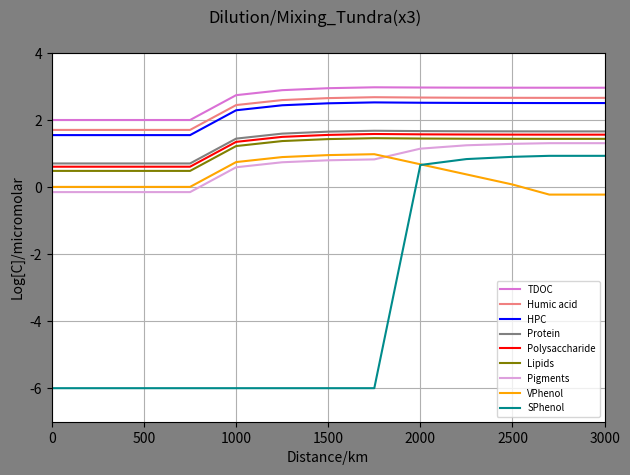
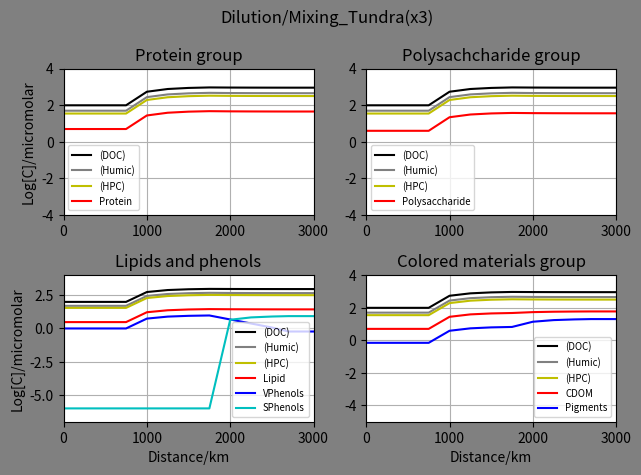

Generate these figures, in order, with matplotlib:
#Tundra(x3)
import math
import numpy as np
import matplotlib.pyplot as plt

#No of distnce ponits: start+nodes+end
imax=13
#print("imax",imax)

#cmax=no of chemical species
cmax= 30
#print("cmax",cmax)

#Nodes ratio
#Node1
#V0 primary river ratio
V0=0.5
#tributary river ratio
V1=0.5

#Node2
#V20 primary ratio
V20=0.5
#tributary ratio
V2=0.5

#Node3
V30=0.5
V3=0.5

#Node4
V40=0.5
V4=0.5

#Node5
V50=0.5
V5=0.5

#Node6
V60=0.5
V6=0.5

#Node7
V70=0.5
V7=0.5

#Node8
V80=0.5
V8=0.5

#Node9
V90=0.5
V9=0.5

#Node10
V100=0.5
V10=0.5

#Node11
V110=0.5
V11=0.5


#Maximum no of time steps
n=1
#print("imax",imax)

#cmax=no of chemical species
cmax= 30
#print("cmax",cmax)

#Initial concentration of the species ia an array
#Concentrations in the micromolar
#Mountain_node
n1C_Conc = np.ones((n,cmax))
#High_solute_node
n2C_Conc = np.ones((n,cmax))
#Tundra_node
n3C_Conc = np.ones((n,cmax))

#Mountain node
#Protein
n1C_Conc[:,0]=5
#Poltpep
n1C_Conc[:,1]=0
#Amino_acid
n1C_Conc[:,2]=0
#Heteroploycondensate
n1C_Conc[:,3]=35
#Starch_poly
n1C_Conc[:,4]=4
#Oligosaccharides
n1C_Conc[:,5]=0
#Humic acid
n1C_Conc[:,6]=50
#Monosaccharides
n1C_Conc[:,7]=0
#Inorganic carbon
n1C_Conc[:,8]=0
#Lipids
n1C_Conc[:,9]=3
#Pigments
n1C_Conc[:,10]=0.7
#Porpherin
n1C_Conc[:,11]=0
#CDOM
#C_Conc[:,12]=0
#VPhenol
n1C_Conc[:,13]=1
#SPhenol
n1C_Conc[:,14]=0.000001

#High_solute_node
#Protein
n2C_Conc[:,0]=50
#Poltpep
n2C_Conc[:,1]=0
#Amino_acid
n2C_Conc[:,2]=0
#Heteroploycondensate
n2C_Conc[:,3]=350
#Starch_poly
n2C_Conc[:,4]=40
#Oligosaccharides
n2C_Conc[:,5]=0
#Humic acid
n2C_Conc[:,6]=500
#Monosaccharides
n2C_Conc[:,7]=0
#Inorganic carbon
n2C_Conc[:,8]=0
#Lipids
n2C_Conc[:,9]=30
#Pigments
n2C_Conc[:,10]=7
#Porpherin
n2C_Conc[:,11]=0
#CDOM
#C_Conc[:,12]=0
#VPhenol
n2C_Conc[:,13]=10
#SPhenol
n2C_Conc[:,14]=0.000001


#Tundra_node
#Protein
n3C_Conc[:,0]=15*3
#Poltpep
n3C_Conc[:,1]=0
#Amino_acid
n3C_Conc[:,2]=0
#Heteroploycondensate
n3C_Conc[:,3]=105*3
#Starch_poly
n3C_Conc[:,4]=12*3
#Oligosaccharides
n3C_Conc[:,5]=0
#Humic acid
n3C_Conc[:,6]=150*3
#Monosaccharides
n3C_Conc[:,7]=0
#Inorganic carbon
n3C_Conc[:,8]=0
#Lipids
n3C_Conc[:,9]=9*3
#Pigments
n3C_Conc[:,10]=7*3
#Porpherin
n3C_Conc[:,11]=0
#CDOM
#C_Conc[:,12]=0
#VPhenol
n3C_Conc[:,13]=0
#SPhenol
n3C_Conc[:,14]=3*3


#Initial concentration of the species ia an array
#Concentrations in the micromolar
C_Conc = np.ones((imax,cmax))
#C_Conc[:,:]=0
#Protein
C_Conc[0,0]=5
#Poltpep
C_Conc[0,1]=0
#Amino_acid
C_Conc[0,2]=0
#Heteroploycondensate
C_Conc[0,3]=35
print(C_Conc[0,3])
#Starch_poly
C_Conc[0,4]=4
#Oligosaccharides
C_Conc[0,5]=0
#Humic acid
C_Conc[0,6]=50
#Monosaccharides
C_Conc[0,7]=0
#Inorganic carbon
C_Conc[0,8]=0
#Lipids
C_Conc[0,9]=3
#Pigments
C_Conc[0,10]=0.7
#Porpherin
C_Conc[0,11]=0
#CDOM
#C_Conc[0,12]=0
#VPhenol
C_Conc[0,13]=1
#SPhenol
C_Conc[0,14]=0.000001

#mixing_node_1
#Protein
C_Conc[1,0]=(V0*C_Conc[0,0])+(V1*n1C_Conc[:,0])
#Poltpep
C_Conc[1,1]=(V0*C_Conc[0,1])+(V1*n1C_Conc[:,1])
#Amino_acid
C_Conc[1,2]=(V0*C_Conc[0,2])+(V1*n1C_Conc[:,2])
#Heteroploycondensate
C_Conc[1,3]=(V0*C_Conc[0,3])+(V1*n1C_Conc[:,3])
#Starch_poly
C_Conc[1,4]=(V0*C_Conc[0,4])+(V1*n1C_Conc[:,4])
#Oligosaccharides
C_Conc[1,5]=(V0*C_Conc[0,5])+(V1*n1C_Conc[:,5])
#Humic acid
C_Conc[1,6]=(V0*C_Conc[0,6])+(V1*n1C_Conc[:,6])
#Monosaccharides
C_Conc[1,7]=(V0*C_Conc[0,7])+(V1*n1C_Conc[:,7])
#Inorganic carbon
C_Conc[1,8]=(V0*C_Conc[0,8])+(V1*n1C_Conc[:,8])
#Lipids
C_Conc[1,9]=(V0*C_Conc[0,9])+(V1*n1C_Conc[:,9])
#Pigments
C_Conc[1,10]=(V0*C_Conc[0,10])+(V1*n1C_Conc[:,10])
#Porpherin
C_Conc[1,11]=(V0*C_Conc[0,11])+(V1*n1C_Conc[:,11])
#CDOM
#C_Conc[:,12]=0
#VPhenol
C_Conc[1,13]=(V0*C_Conc[0,13])+(V1*n1C_Conc[:,13])
#SPhenol
C_Conc[1,14]=(V0*C_Conc[0,14])+(V1*n1C_Conc[:,14])


#mixing_node_2
#Protein
C_Conc[2,0]=(V20*C_Conc[1,0])+(V2*n1C_Conc[:,0])
#Poltpep
C_Conc[2,1]=(V20*C_Conc[1,1])+(V2*n1C_Conc[:,1])
#Amino_acid
C_Conc[2,2]=(V20*C_Conc[1,2])+(V2*n1C_Conc[:,2])
#Heteroploycondensate
C_Conc[2,3]=(V20*C_Conc[1,3])+(V2*n1C_Conc[:,3])
#Starch_poly
C_Conc[2,4]=(V20*C_Conc[1,4])+(V2*n1C_Conc[:,4])
#Oligosaccharides
C_Conc[2,5]=(V20*C_Conc[1,5])+(V2*n1C_Conc[:,5])
#Humic acid
C_Conc[2,6]=(V20*C_Conc[1,6])+(V2*n1C_Conc[:,6])
#Monosaccharides
C_Conc[2,7]=(V20*C_Conc[1,7])+(V2*n1C_Conc[:,7])
#Inorganic carbon
C_Conc[2,8]=(V20*C_Conc[1,8])+(V2*n1C_Conc[:,8])
#Lipids
C_Conc[2,9]=(V20*C_Conc[1,9])+(V2*n1C_Conc[:,9])
#Pigments
C_Conc[2,10]=(V20*C_Conc[1,10])+(V2*n1C_Conc[:,10])
#Porpherin
C_Conc[2,11]=(V20*C_Conc[1,11])+(V2*n1C_Conc[:,11])
#CDOM
#C_Conc[:,12]=0
#VPhenol
C_Conc[2,13]=(V20*C_Conc[1,13])+(V2*n1C_Conc[:,13])
#SPhenol
C_Conc[2,14]=(V20*C_Conc[1,14])+(V2*n1C_Conc[:,14])

#mixing_node_3
#Protein
C_Conc[3,0]=(V30*C_Conc[2,0])+(V3*n1C_Conc[:,0])
#Poltpep
C_Conc[3,1]=(V30*C_Conc[2,1])+(V3*n1C_Conc[:,1])
#Amino_acid
C_Conc[3,2]=(V30*C_Conc[2,2])+(V3*n1C_Conc[:,2])
#Heteroploycondensate
C_Conc[3,3]=(V30*C_Conc[2,3])+(V3*n1C_Conc[:,3])
#Starch_poly
C_Conc[3,4]=(V30*C_Conc[2,4])+(V3*n1C_Conc[:,4])
#Oligosaccharides
C_Conc[3,5]=(V30*C_Conc[2,5])+(V3*n1C_Conc[:,5])
#Humic acid
C_Conc[3,6]=(V30*C_Conc[2,6])+(V3*n1C_Conc[:,6])
#Monosaccharides
C_Conc[3,7]=(V30*C_Conc[2,7])+(V3*n1C_Conc[:,7])
#Inorganic carbon
C_Conc[3,8]=(V30*C_Conc[2,8])+(V3*n1C_Conc[:,8])
#Lipids
C_Conc[3,9]=(V30*C_Conc[2,9])+(V3*n1C_Conc[:,9])
#Pigments
C_Conc[3,10]=(V30*C_Conc[2,10])+(V3*n1C_Conc[:,10])
#Porpherin
C_Conc[3,11]=(V30*C_Conc[2,11])+(V3*n1C_Conc[:,11])
#CDOM
#C_Conc[:,12]=0
#VPhenol
C_Conc[3,13]=(V30*C_Conc[2,13])+(V3*n1C_Conc[:,13])
#SPhenol
C_Conc[3,14]=(V30*C_Conc[2,14])+(V3*n1C_Conc[:,14])


#mixing_node_4
#Protein
C_Conc[4,0]=(V40*C_Conc[3,0])+(V4*n2C_Conc[:,0])
#Poltpep
C_Conc[4,1]=(V40*C_Conc[3,1])+(V4*n2C_Conc[:,1])
#Amino_acid
C_Conc[4,2]=(V40*C_Conc[3,2])+(V4*n2C_Conc[:,2])
#Heteroploycondensate
C_Conc[4,3]=(V40*C_Conc[3,3])+(V4*n2C_Conc[:,3])
#Starch_poly
C_Conc[4,4]=(V40*C_Conc[3,4])+(V4*n2C_Conc[:,4])
#Oligosaccharides
C_Conc[4,5]=(V40*C_Conc[3,5])+(V4*n2C_Conc[:,5])
#Humic acid
C_Conc[4,6]=(V40*C_Conc[3,6])+(V4*n2C_Conc[:,6])
#Monosaccharides
C_Conc[4,7]=(V40*C_Conc[3,7])+(V4*n2C_Conc[:,7])
#Inorganic carbon
C_Conc[4,8]=(V40*C_Conc[3,8])+(V4*n2C_Conc[:,8])
#Lipids
C_Conc[4,9]=(V40*C_Conc[3,9])+(V4*n2C_Conc[:,9])
#Pigments
C_Conc[4,10]=(V40*C_Conc[3,10])+(V4*n2C_Conc[:,10])
#Porpherin
C_Conc[4,11]=(V40*C_Conc[3,11])+(V4*n2C_Conc[:,11])
#CDOM
#C_Conc[:,12]=0
#VPhenol
C_Conc[4,13]=(V40*C_Conc[3,13])+(V4*n2C_Conc[:,13])
#SPhenol
C_Conc[4,14]=(V40*C_Conc[3,14])+(V4*n2C_Conc[:,14])

#mixing_node_5
#Protein
C_Conc[5,0]=(V50*C_Conc[4,0])+(V5*n2C_Conc[:,0])
#Poltpep
C_Conc[5,1]=(V50*C_Conc[4,1])+(V5*n2C_Conc[:,1])
#Amino_acid
C_Conc[5,2]=(V50*C_Conc[4,2])+(V5*n2C_Conc[:,2])
#Heteroploycondensate
C_Conc[5,3]=(V50*C_Conc[4,3])+(V5*n2C_Conc[:,3])
print(C_Conc[5,3])
#Starch_poly
C_Conc[5,4]=(V50*C_Conc[4,4])+(V5*n2C_Conc[:,4])
#Oligosaccharides
C_Conc[5,5]=(V50*C_Conc[4,5])+(V5*n2C_Conc[:,5])
#Humic acid
C_Conc[5,6]=(V50*C_Conc[4,6])+(V5*n2C_Conc[:,6])
#Monosaccharides
C_Conc[5,7]=(V50*C_Conc[4,7])+(V5*n2C_Conc[:,7])
#Inorganic carbon
C_Conc[5,8]=(V50*C_Conc[4,8])+(V5*n2C_Conc[:,8])
#Lipids
C_Conc[5,9]=(V50*C_Conc[4,9])+(V5*n2C_Conc[:,9])
#Pigments
C_Conc[5,10]=(V50*C_Conc[4,10])+(V5*n2C_Conc[:,10])
#Porpherin
C_Conc[5,11]=(V50*C_Conc[4,11])+(V5*n2C_Conc[:,11])
#CDOM
#C_Conc[:,12]=0
#VPhenol
C_Conc[5,13]=(V50*C_Conc[4,13])+(V5*n2C_Conc[:,13])
#SPhenol
C_Conc[5,14]=(V50*C_Conc[4,14])+(V5*n2C_Conc[:,14])


#mixing_node_6
#Protein
C_Conc[6,0]=(V60*C_Conc[5,0])+(V6*n2C_Conc[:,0])
#Poltpep
C_Conc[6,1]=(V60*C_Conc[5,1])+(V6*n2C_Conc[:,1])
#Amino_acid
C_Conc[6,2]=(V60*C_Conc[5,2])+(V6*n2C_Conc[:,2])
#Heteroploycondensate
C_Conc[6,3]=(V60*C_Conc[5,3])+(V6*n2C_Conc[:,3])
print(C_Conc[6,3])
#Starch_poly
C_Conc[6,4]=(V60*C_Conc[5,4])+(V6*n2C_Conc[:,4])
#Oligosaccharides
C_Conc[6,5]=(V60*C_Conc[5,5])+(V6*n2C_Conc[:,5])
#Humic acid
C_Conc[6,6]=(V60*C_Conc[5,6])+(V6*n2C_Conc[:,6])
#Monosaccharides
C_Conc[6,7]=(V60*C_Conc[5,7])+(V6*n2C_Conc[:,7])
#Inorganic carbon
C_Conc[6,8]=(V60*C_Conc[5,8])+(V6*n2C_Conc[:,8])
#Lipids
C_Conc[6,9]=(V60*C_Conc[5,9])+(V6*n2C_Conc[:,9])
#Pigments
C_Conc[6,10]=(V60*C_Conc[5,10])+(V6*n2C_Conc[:,10])
#Porpherin
C_Conc[6,11]=(V60*C_Conc[5,11])+(V6*n2C_Conc[:,11])
#CDOM
#C_Conc[:,12]=0
#VPhenol
C_Conc[6,13]=(V60*C_Conc[5,13])+(V6*n2C_Conc[:,13])
#SPhenol
C_Conc[6,14]=(V60*C_Conc[5,14])+(V6*n2C_Conc[:,14])


#mixing_node_7
#Protein
C_Conc[7,0]=(V70*C_Conc[6,0])+(V7*n2C_Conc[:,0])
#Poltpep
C_Conc[7,1]=(V70*C_Conc[6,1])+(V7*n2C_Conc[:,1])
#Amino_acid
C_Conc[7,2]=(V70*C_Conc[6,2])+(V7*n2C_Conc[:,2])
#Heteroploycondensate
C_Conc[7,3]=(V70*C_Conc[6,3])+(V7*n2C_Conc[:,3])
#Starch_poly
C_Conc[7,4]=(V70*C_Conc[6,4])+(V7*n2C_Conc[:,4])
#Oligosaccharides
C_Conc[7,5]=(V70*C_Conc[6,5])+(V7*n2C_Conc[:,5])
#Humic acid
C_Conc[7,6]=(V70*C_Conc[6,6])+(V7*n2C_Conc[:,6])
#Monosaccharides
C_Conc[7,7]=(V70*C_Conc[6,7])+(V7*n2C_Conc[:,7])
#Inorganic carbon
C_Conc[7,8]=(V70*C_Conc[6,8])+(V7*n2C_Conc[:,8])
#Lipids
C_Conc[7,9]=(V70*C_Conc[6,9])+(V7*n2C_Conc[:,9])
#Pigments
C_Conc[7,10]=(V70*C_Conc[6,10])+(V7*n2C_Conc[:,10])
#Porpherin
C_Conc[7,11]=(V70*C_Conc[6,11])+(V7*n2C_Conc[:,11])
#CDOM
#C_Conc[:,12]=0
#VPhenol
C_Conc[7,13]=(V70*C_Conc[6,13])+(V7*n2C_Conc[:,13])
#SPhenol
C_Conc[7,14]=(V70*C_Conc[6,14])+(V7*n2C_Conc[:,14])

#mixing_node_8
#Protein
C_Conc[8,0]=(V80*C_Conc[7,0])+(V8*n3C_Conc[:,0])
#Poltpep
C_Conc[8,1]=(V80*C_Conc[7,1])+(V8*n3C_Conc[:,1])
#Amino_acid
C_Conc[8,2]=(V80*C_Conc[7,2])+(V8*n3C_Conc[:,2])
#Heteroploycondensate
C_Conc[8,3]=(V80*C_Conc[7,3])+(V8*n3C_Conc[:,3])
print(C_Conc[8,3])
#Starch_poly
C_Conc[8,4]=(V80*C_Conc[7,4])+(V8*n3C_Conc[:,4])
#Oligosaccharides
C_Conc[8,5]=(V80*C_Conc[7,5])+(V8*n3C_Conc[:,5])
#Humic acid
C_Conc[8,6]=(V80*C_Conc[7,6])+(V8*n3C_Conc[:,6])
#Monosaccharides
C_Conc[8,7]=(V80*C_Conc[7,7])+(V8*n3C_Conc[:,7])
#Inorganic carbon
C_Conc[8,8]=(V80*C_Conc[7,8])+(V8*n3C_Conc[:,8])
#Lipids
C_Conc[8,9]=(V80*C_Conc[7,9])+(V8*n3C_Conc[:,9])
#Pigments
C_Conc[8,10]=(V80*C_Conc[7,10])+(V8*n3C_Conc[:,10])
#Porpherin
C_Conc[8,11]=(V80*C_Conc[7,11])+(V8*n3C_Conc[:,11])
#CDOM
#C_Conc[:,12]=0
#VPhenol
C_Conc[8,13]=(V80*C_Conc[7,13])+(V8*n3C_Conc[:,13])
#SPhenol
C_Conc[8,14]=(V80*C_Conc[7,14])+(V8*n3C_Conc[:,14])

#mixing_node_9
#Protein
C_Conc[9,0]=(V90*C_Conc[8,0])+(V9*n3C_Conc[:,0])
#Poltpep
C_Conc[9,1]=(V90*C_Conc[8,1])+(V9*n3C_Conc[:,1])
#Amino_acid
C_Conc[9,2]=(V90*C_Conc[8,2])+(V9*n3C_Conc[:,2])
#Heteroploycondensate
C_Conc[9,3]=(V90*C_Conc[8,3])+(V9*n3C_Conc[:,3])
#Starch_poly
C_Conc[9,4]=(V90*C_Conc[8,4])+(V9*n3C_Conc[:,4])
#Oligosaccharides
C_Conc[9,5]=(V90*C_Conc[8,5])+(V9*n3C_Conc[:,5])
#Humic acid
C_Conc[9,6]=(V90*C_Conc[8,6])+(V9*n3C_Conc[:,6])
#Monosaccharides
C_Conc[9,7]=(V90*C_Conc[8,7])+(V9*n3C_Conc[:,7])
#Inorganic carbon
C_Conc[9,8]=(V90*C_Conc[8,8])+(V9*n3C_Conc[:,8])
#Lipids
C_Conc[9,9]=(V90*C_Conc[8,9])+(V9*n3C_Conc[:,9])
#Pigments
C_Conc[9,10]=(V90*C_Conc[8,10])+(V9*n3C_Conc[:,10])
#Porpherin
C_Conc[9,11]=(V90*C_Conc[8,11])+(V9*n3C_Conc[:,11])
#CDOM
#C_Conc[:,12]=0
#VPhenol
C_Conc[9,13]=(V90*C_Conc[8,13])+(V9*n3C_Conc[:,13])
#SPhenol
C_Conc[9,14]=(V90*C_Conc[8,14])+(V9*n3C_Conc[:,14])

#mixing_node_10
#Protein
C_Conc[10,0]=(V100*C_Conc[9,0])+(V10*n3C_Conc[:,0])
#Poltpep
C_Conc[10,1]=(V100*C_Conc[9,1])+(V10*n3C_Conc[:,1])
#Amino_acid
C_Conc[10,2]=(V100*C_Conc[9,2])+(V10*n3C_Conc[:,2])
#Heteroploycondensate
C_Conc[10,3]=(V100*C_Conc[9,3])+(V10*n3C_Conc[:,3])
#Starch_poly
C_Conc[10,4]=(V100*C_Conc[9,4])+(V10*n3C_Conc[:,4])
#Oligosaccharides
C_Conc[10,5]=(V100*C_Conc[9,5])+(V10*n3C_Conc[:,5])
#Humic acid
C_Conc[10,6]=(V100*C_Conc[9,6])+(V10*n3C_Conc[:,6])
#Monosaccharides
C_Conc[10,7]=(V100*C_Conc[9,7])+(V10*n3C_Conc[:,7])
#Inorganic carbon
C_Conc[10,8]=(V100*C_Conc[9,8])+(V10*n3C_Conc[:,8])
#Lipids
C_Conc[10,9]=(V100*C_Conc[9,9])+(V10*n3C_Conc[:,9])
#Pigments
C_Conc[10,10]=(V100*C_Conc[9,10])+(V10*n3C_Conc[:,10])
#Porpherin
C_Conc[10,11]=(V100*C_Conc[9,11])+(V10*n3C_Conc[:,11])
#CDOM
#C_Conc[:,12]=0
#VPhenol
C_Conc[10,13]=(V100*C_Conc[9,13])+(V10*n3C_Conc[:,13])
#SPhenol
C_Conc[10,14]=(V100*C_Conc[9,14])+(V10*n3C_Conc[:,14])

#mixing_node_11
#Protein
C_Conc[11,0]=(V110*C_Conc[10,0])+(V11*n3C_Conc[:,0])
#Poltpep
C_Conc[11,1]=(V110*C_Conc[10,1])+(V11*n3C_Conc[:,1])
#Amino_acid
C_Conc[11,2]=(V110*C_Conc[10,2])+(V11*n3C_Conc[:,2])
#Heteroploycondensate
C_Conc[11,3]=(V110*C_Conc[10,3])+(V11*n3C_Conc[:,3])
#Starch_poly
C_Conc[11,4]=(V110*C_Conc[10,4])+(V11*n3C_Conc[:,4])
#Oligosaccharides
C_Conc[11,5]=(V110*C_Conc[10,5])+(V11*n3C_Conc[:,5])
#Humic acid
C_Conc[11,6]=(V110*C_Conc[10,6])+(V11*n3C_Conc[:,6])
#Monosaccharides
C_Conc[11,7]=(V110*C_Conc[10,7])+(V11*n3C_Conc[:,7])
#Inorganic carbon
C_Conc[11,8]=(V110*C_Conc[10,8])+(V11*n3C_Conc[:,8])
#Lipids
C_Conc[11,9]=(V110*C_Conc[10,9])+(V11*n3C_Conc[:,9])
#Pigments
C_Conc[11,10]=(V110*C_Conc[10,10])+(V11*n3C_Conc[:,10])
#Porpherin
C_Conc[11,11]=(V110*C_Conc[10,11])+(V11*n3C_Conc[:,11])
#CDOM
#C_Conc[:,12]=0
#VPhenol
C_Conc[11,13]=(V110*C_Conc[10,13])+(V11*n3C_Conc[:,13])
#SPhenol
C_Conc[11,14]=(V110*C_Conc[10,14])+(V11*n3C_Conc[:,14])



#mixing_no#Assuming the chemistry is verl low , in that case the mixing node concentration will equal to rivermouth concentration
#Protein
C_Conc[12,0]=C_Conc[11,0]
#Poltpep
C_Conc[12,1]=C_Conc[11,1]
#Amino_acid
C_Conc[12,2]=C_Conc[11,2]
#Heteroploycondensate
C_Conc[12,3]=C_Conc[11,3]
print(C_Conc[10,3])
#Starch_poly
C_Conc[12,4]=C_Conc[11,4]
#Oligosaccharides
C_Conc[12,5]=C_Conc[11,5]
#Humic acid
C_Conc[12,6]=C_Conc[11,6]
#Monosaccharides
C_Conc[12,7]=C_Conc[11,7]
#Inorganic carbon
C_Conc[12,8]=C_Conc[11,8]
#Lipids
C_Conc[12,9]=C_Conc[11,9]
#Pigments
C_Conc[12,10]=C_Conc[11,10]
#Porpherin
C_Conc[12,11]=C_Conc[11,11]
#CDOM
#C_Conc[:,12]=0
#VPhenol
C_Conc[12,13]=C_Conc[11,13]
#SPhenol
C_Conc[12,14]=C_Conc[11,14]

#list of concentration of the species

#print("* Concentration list of","Chem0","in micromolar")
#Conc_Che = rv.C_Conc[:,0]
print(C_Conc[:,0])
Conc_Che = np.log10(C_Conc[:,0])
Conc_Che = Conc_Che.tolist()
#print(Conc_Che)
#1
Conc_Che1 = np.log10(C_Conc[:,1])
Conc_Che1 = Conc_Che1.tolist()
#2
Conc_Che2 = np.log10(C_Conc[:,2])
Conc_Che2 = Conc_Che2.tolist()
#3
Conc_Che3 = np.log10(C_Conc[:,3])
Conc_Che3 = Conc_Che3.tolist()
#4
Conc_Che4 = np.log10(C_Conc[:,4])
Conc_Che4 = Conc_Che4.tolist()
#5
Conc_Che5 = np.log10(C_Conc[:,5])
Conc_Che5 = Conc_Che5.tolist()
#6
Conc_Che6 = np.log10(C_Conc[:,6])
Conc_Che6 = Conc_Che6.tolist()
#7
Conc_Che7 = np.log10(C_Conc[:,7])
Conc_Che7 = Conc_Che7.tolist()
#8
Conc_Che8 = np.log10(C_Conc[:,8])
Conc_Che8 = Conc_Che8.tolist()
#9
Conc_Che9 = np.log10(C_Conc[:,9])
Conc_Che9 = Conc_Che9.tolist()
#10
Conc_Che10 = np.log10(C_Conc[:,10])
Conc_Che10 = Conc_Che10.tolist()
#11
Conc_Che11 = np.log10(C_Conc[:,11])
Conc_Che11 = Conc_Che11.tolist()
#13
Conc_Che13 = np.log10(C_Conc[:,13])
Conc_Che13 = Conc_Che13.tolist()
#14
Conc_Che14 = np.log10(C_Conc[:,14])
Conc_Che14 = Conc_Che14.tolist()
#Sum of chemical group
#Total DOC**HPC Duplicating ????
TDOC =C_Conc[:,0]+C_Conc[:,1]+C_Conc[:,2]+C_Conc[:,3]+C_Conc[:,4]+C_Conc[:,5]+C_Conc[:,6]+C_Conc[:,7]+C_Conc[:,9]+C_Conc[:,10]+C_Conc[:,11]+C_Conc[:,13]+C_Conc[:,14] 
Conc_Che30 = np.log10(TDOC)
Conc_Che30 = Conc_Che30.tolist()
#Humic+ HPC
Hu = C_Conc[:,3]+C_Conc[:,6]
Conc_Che31 = np.log10(Hu)
Conc_Che31 = Conc_Che31.tolist()
#CDOM
CDOM =(0.1*C_Conc[:,0])+(0.1*C_Conc[:,3])+C_Conc[:,10]+(1/3)*C_Conc[:,13]+(1/3)*C_Conc[:,14] 
Conc_Che32 = np.log10(CDOM)
Conc_Che32 = Conc_Che32.tolist()


dist = [0,250,500,750,1000,1250,1500,1750,2000,2250,2500,2700,3000]

fig = plt.figure()
fig.patch.set_facecolor('grey')
fig.suptitle("Dilution/Mixing_Tundra(x3)")
plt.axis([0,3000,-7,4])
plt.plot(dist,Conc_Che30,color='orchid',label="TDOC")
#plt.plot(dist,Conc_Che31,color='black',label="Humic+HPC")
plt.plot(dist,Conc_Che6,color='lightcoral',label="Humic acid")
plt.plot(dist,Conc_Che3,color='blue',label="HPC")
plt.plot(dist,Conc_Che,color='grey',label="Protein")
#plt.plot(dist,Conc_Che1,color='red',label="polypep")
#plt.plot(dist,Conc_Che2,color='black',label="amino_acid")
plt.plot(dist,Conc_Che4,color='red',label="Polysaccharide")
#plt.plot(dist,Conc_Che5,color='black',label="Oligosaccharide")
#plt.plot(dist,Conc_Che7,color='lightcyan',label="Monosaccharide")
#plt.plot(dist,Conc_Che8,color='olive',label="Inorganic_carbon")
plt.plot(dist,Conc_Che9,color='olive',label="Lipids")
plt.plot(dist,Conc_Che10,color='plum',label="Pigments")
#plt.plot(dist,Conc_Che11,color='orchid',label="Porpherin")
plt.plot(dist,Conc_Che13,color='orange',label="VPhenol")
#plt.plot(dist,Conc_Che14,color='moccasin',label="SPhenol")
plt.plot(dist,Conc_Che14,color='darkcyan',label="SPhenol")
plt.legend(fontsize='x-small')
plt.ylabel("Log[C]/micromolar")
plt.xlabel("Distance/km")
plt.grid(True)
plt.tight_layout()
plt.show()

        
#fig,axes= plt.subplots(nrows=2, ncols=2)
fig = plt.figure()
fig.patch.set_facecolor('grey')
fig.suptitle("Dilution/Mixing_Tundra(x3)")
ax  = fig.add_subplot(2,2,1)
ax1 = fig.add_subplot(2,2,2)
ax2 = fig.add_subplot(2,2,3)
ax3 = fig.add_subplot(2,2,4)

#ax.set_facecolor('xkcd:salmon')
ax.axis([0,3000,-4,4])
ax.plot(dist,Conc_Che30,'k-',label='(DOC)')
ax.plot(dist,Conc_Che6,color='grey',label='(Humic)')
ax.plot(dist,Conc_Che3,color='y',label='(HPC)')
ax.plot(dist,Conc_Che,'r-',label='Protein')
ax.set_title('Protein group')
ax.set_ylabel("Log[C]/micromolar")
#ax.set_xlabel("Distance/km")
ax.grid(True)
#ax.legend(loc=9, fontsize='x-small')
ax.legend(fontsize='x-small')

ax1.axis([0,3000,-4,4])
ax1.plot(dist,Conc_Che30,'k-',label='(DOC)')
ax1.plot(dist,Conc_Che6,color='grey',label='(Humic)')
ax1.plot(dist,Conc_Che3,color='y',label='(HPC)')
ax1.plot(dist,Conc_Che4,'r-',label='Polysaccharide')
#ax1.plot(dist,Conc_Che5,'k-',label='Oligosaccharides')
#ax1.plot(dist,Conc_Che2,'k--',label='Monosaccharides')
ax1.set_title('Polysachcharide group')
#ax1.set_ylabel("Log[C]/micromolar")
#ax1.set_xlabel("Distance/km")
ax1.grid(True)
ax1.legend(fontsize='x-small')

ax2.axis([0,3000,-7,4])
ax2.plot(dist,Conc_Che30,'k-',label='(DOC)')
ax2.plot(dist,Conc_Che6,color='grey',label='(Humic)')
ax2.plot(dist,Conc_Che3,color='y',label='(HPC)')
ax2.plot(dist,Conc_Che9,'r-',label='Lipid')
ax2.plot(dist,Conc_Che13,'b-',label='VPhenols')
ax2.plot(dist,Conc_Che14,'c-',label='SPhenols')
ax2.set_title('Lipids and phenols')
ax2.set_ylabel("Log[C]/micromolar")
ax2.set_xlabel("Distance/km")
ax2.grid(True)
ax2.legend(fontsize='x-small')

ax3.axis([0,3000,-5,4])
ax3.plot(dist,Conc_Che30,'k-',label='(DOC)')
ax3.plot(dist,Conc_Che6,color='grey',label='(Humic)')
ax3.plot(dist,Conc_Che3,color='y',label='(HPC)')
ax3.plot(dist,Conc_Che32,'r-',label='CDOM')
ax3.plot(dist,Conc_Che10,'b-',label='Pigments')
#ax3.plot(dist,Conc_Che11,'k--',label='Porphyrins')
ax3.set_title('Colored materials group')
#ax3.set_ylabel("Log[C]/micromolar")
ax3.set_xlabel("Distance/km")
ax3.grid(True)
ax3.legend(fontsize='x-small')

plt.tight_layout()
plt.show()
